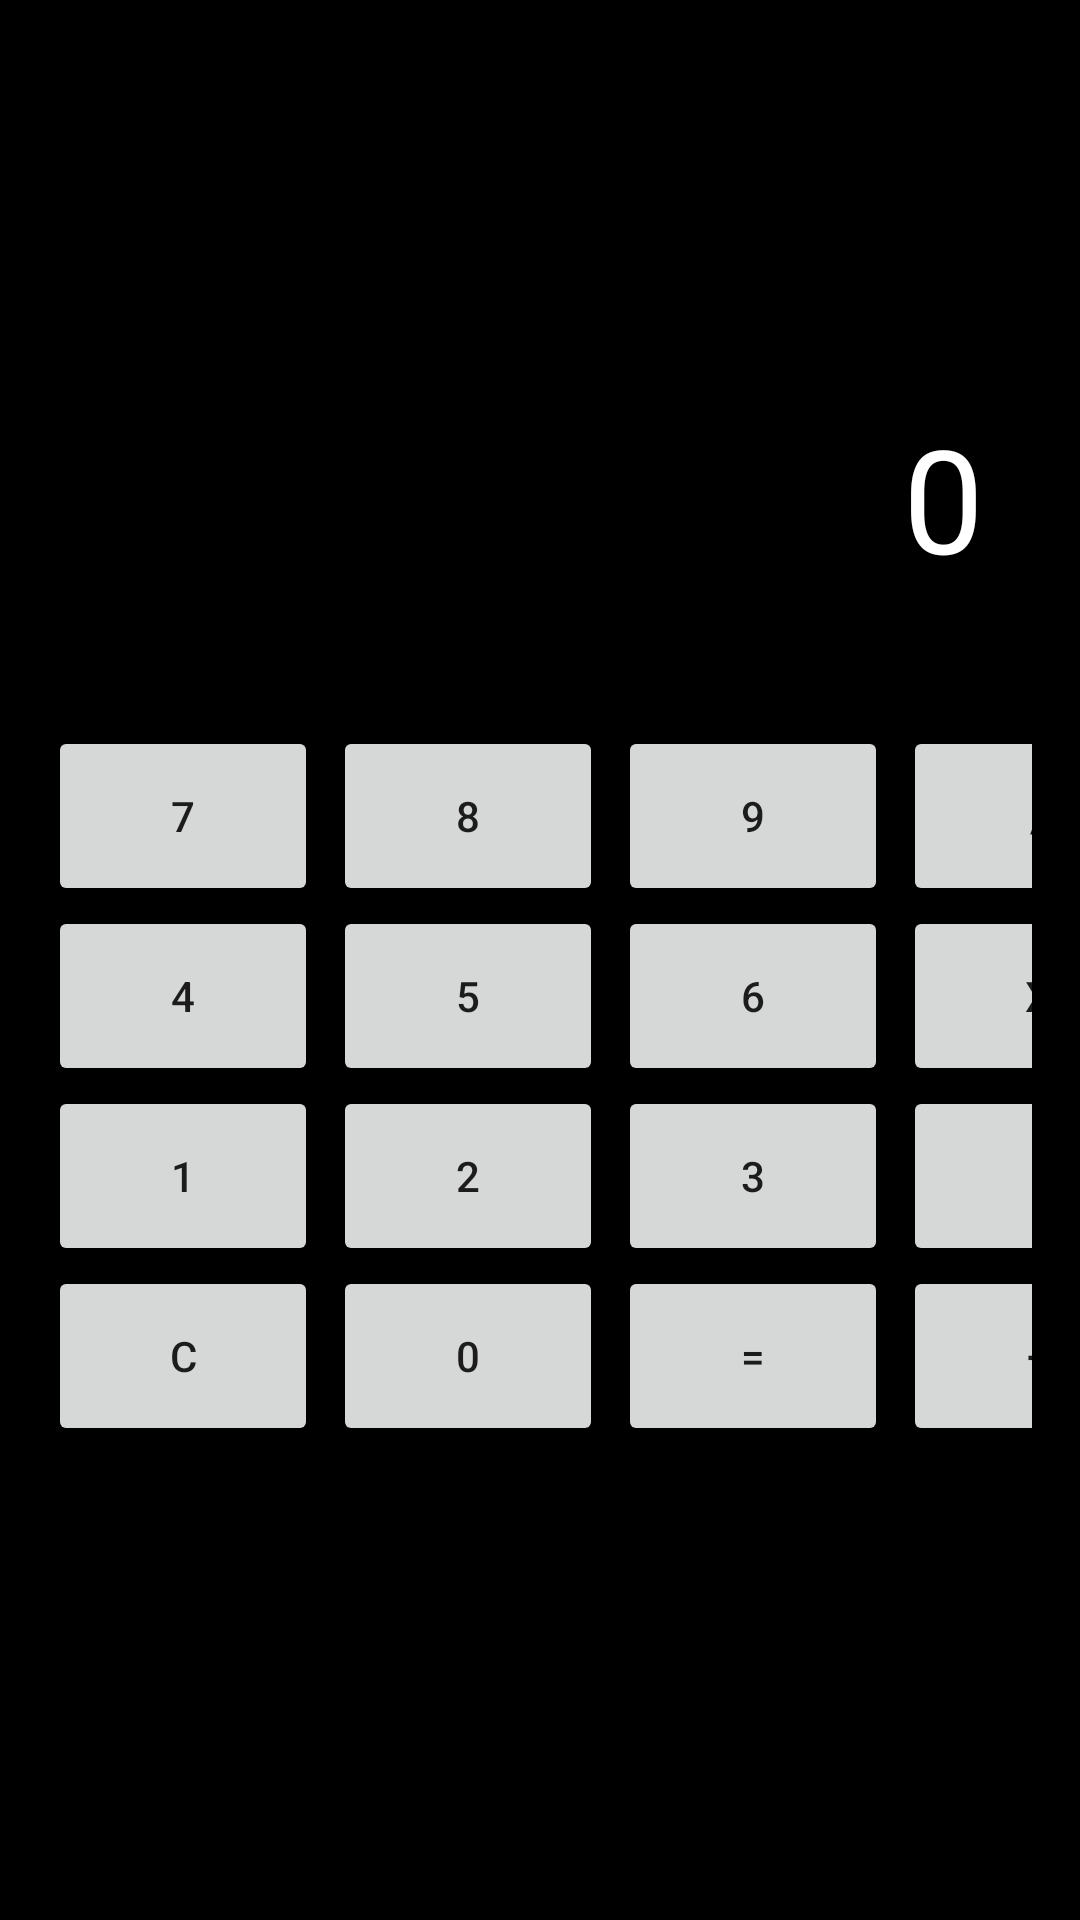

The Android layout XML behind this screen, and the referenced resources:
<!-- AndroidManifest.xml: application theme Theme.Act3_Android_Alejandro -->
<!-- res/layout/activity_14.xml -->
<?xml version="1.0" encoding="utf-8"?>
<androidx.constraintlayout.widget.ConstraintLayout xmlns:android="http://schemas.android.com/apk/res/android"
    xmlns:app="http://schemas.android.com/apk/res-auto"
    xmlns:tools="http://schemas.android.com/tools"
    android:layout_width="match_parent"
    android:layout_height="match_parent"
    tools:context=".Activity_14"
    android:background="#000000">

    <LinearLayout xmlns:android="http://schemas.android.com/apk/res/android"
        android:layout_width="match_parent"
        android:layout_height="match_parent"
        android:orientation="vertical"
        android:padding="16dp"
        android:background="#000000">

        <TextView
            android:id="@+id/tvDisplay"
            android:layout_width="match_parent"
            android:layout_height="120dp"
            android:background="#000000"
            android:text="0"
            android:textSize="48sp"
            android:textColor="#FFFFFF"
            android:gravity="end|center_vertical"
            android:padding="16dp"
            android:layout_marginBottom="16dp"
            android:layout_marginTop="90dp"/>

        <GridLayout
            android:layout_width="wrap_content"
            android:layout_height="wrap_content"
            android:columnCount="4"
            android:rowCount="5">

            <Button
                android:id="@+id/btn7"
                android:layout_width="90dp"
                android:layout_height="60dp"
                android:layout_marginRight="5dp"
                android:text="7"  />

            <Button
                android:id="@+id/btn8"
                android:layout_width="90dp"
                android:layout_height="60dp"
                android:layout_marginRight="5dp"
                android:text="8"  />

            <Button
                android:id="@+id/btn9"
                android:layout_width="90dp"
                android:layout_height="60dp"
                android:layout_marginRight="5dp"
                android:text="9"  />

            <Button
                android:id="@+id/btnDivide"
                android:layout_width="90dp"
                android:layout_height="60dp"
                android:layout_marginRight="5dp"
                android:text="/"  />

            <Button
                android:id="@+id/btn4"
                android:layout_width="90dp"
                android:layout_height="60dp"
                android:layout_marginRight="5dp"
                android:text="4"  />

            <Button
                android:id="@+id/btn5"
                android:layout_width="90dp"
                android:layout_height="60dp"
                android:layout_marginRight="5dp"
                android:text="5"  />

            <Button
                android:id="@+id/btn6"
                android:layout_width="90dp"
                android:layout_height="60dp"
                android:layout_marginRight="5dp"
                android:text="6"  />

            <Button
                android:id="@+id/btnMultiply"
                android:layout_width="90dp"
                android:layout_height="60dp"
                android:layout_marginRight="5dp"
                android:text="x"  />

            <Button
                android:id="@+id/btn1"
                android:layout_width="90dp"
                android:layout_height="60dp"
                android:layout_marginRight="5dp"
                android:text="1"  />

            <Button
                android:id="@+id/btn2"
                android:layout_width="90dp"
                android:layout_height="60dp"
                android:layout_marginRight="5dp"
                android:text="2" />

            <Button
                android:id="@+id/btn3"
                android:layout_width="90dp"
                android:layout_height="60dp"
                android:layout_marginRight="5dp"
                android:text="3"  />

            <Button
                android:id="@+id/btnSubtract"
                android:layout_width="90dp"
                android:layout_height="60dp"
                android:layout_marginRight="5dp"
                android:text="-"  />

            <Button
                android:id="@+id/btnClear"
                android:layout_width="90dp"
                android:layout_height="60dp"
                android:layout_marginRight="5dp"
                android:text="C"  />

            <Button
                android:id="@+id/btn0"
                android:layout_width="90dp"
                android:layout_height="60dp"
                android:layout_marginRight="5dp"
                android:text="0"  />

            <Button
                android:id="@+id/btnEquals"
                android:layout_width="90dp"
                android:layout_height="60dp"
                android:layout_marginRight="5dp"
                android:text="="  />

            <Button
                android:id="@+id/btnAdd"
                android:layout_width="90dp"
                android:layout_height="60dp"
                android:layout_marginRight="5dp"
                android:text="+" />

        </GridLayout>


    </LinearLayout>

</androidx.constraintlayout.widget.ConstraintLayout>
<!-- resources referenced by this layout -->
<resources>
  <style name="Theme.Act3_Android_Alejandro" parent="Theme.MaterialComponents.DayNight.DarkActionBar">
          
          <item name="colorPrimary">@color/purple_500</item>
          <item name="colorPrimaryVariant">@color/purple_700</item>
          <item name="colorOnPrimary">@color/white</item>
          
          <item name="colorSecondary">@color/teal_200</item>
          <item name="colorSecondaryVariant">@color/teal_700</item>
          <item name="colorOnSecondary">@color/black</item>
          
          <item name="android:statusBarColor">?attr/colorPrimaryVariant</item>
          
      </style>
  <!-- not gathered from this repository: default colours our renderer supplied (Android Studio template values) -->
  <color name="purple_500">#FF6200EE</color>
  <color name="purple_700">#FF3700B3</color>
  <color name="teal_200">#FF03DAC5</color>
  <color name="teal_700">#FF018786</color>
  <color name="black">#FF000000</color>
  <color name="white">#FFFFFFFF</color>
</resources>
